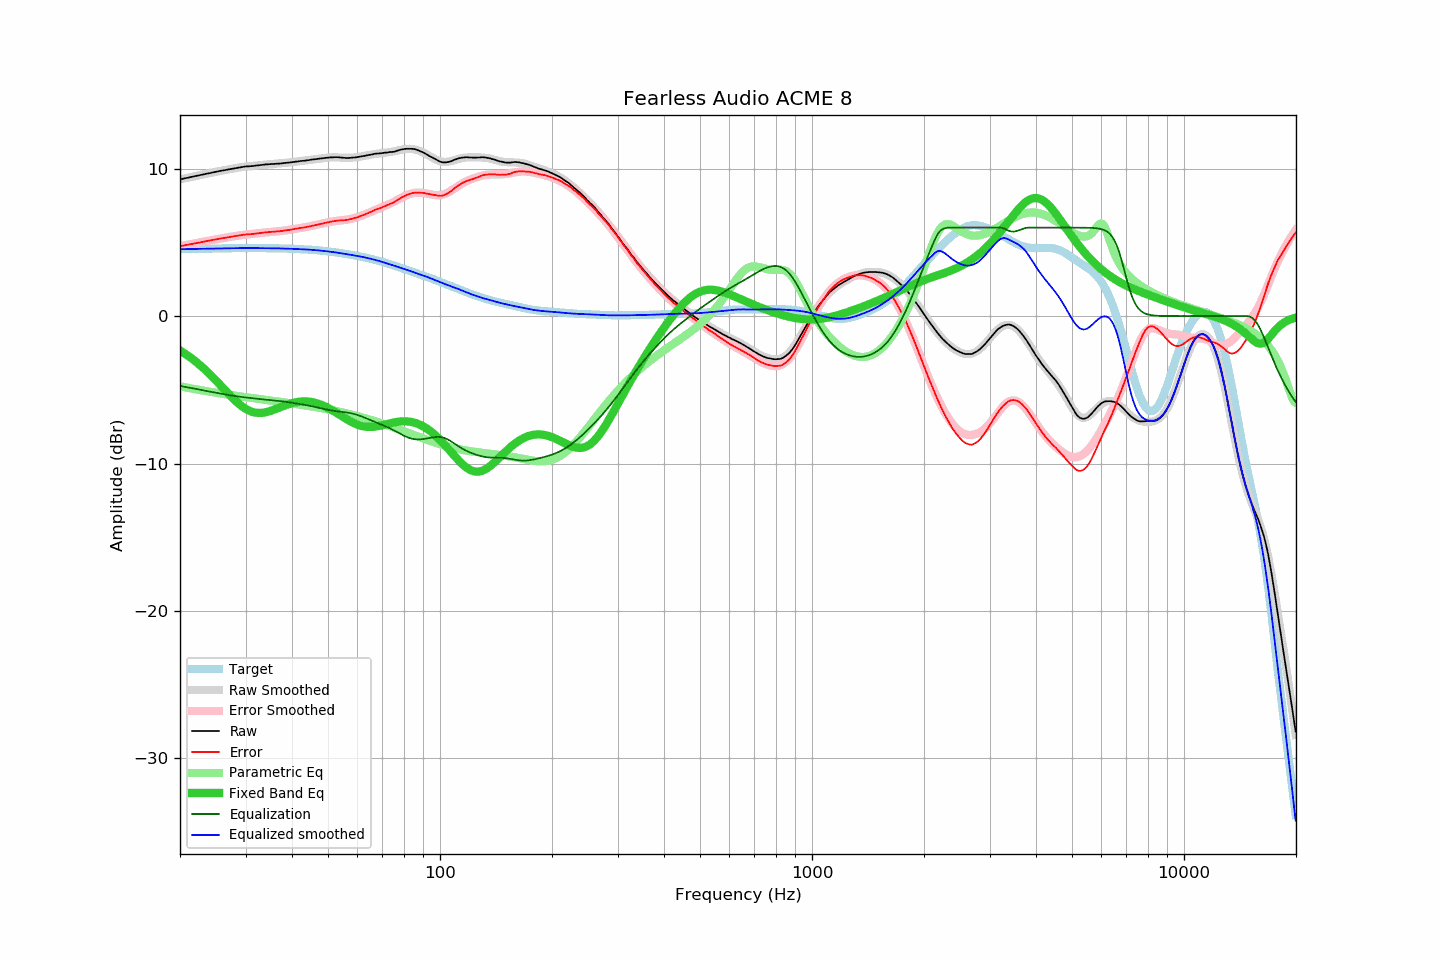

The file beside this chart, header and first rows:
frequency, raw, error, smoothed, error_smoothed, equalization, parametric_eq, equalized_raw, equalized_smoothed, target
20.00, 9.27, 4.74, 9.27, 4.74, -4.74, -2.34, 4.54, 4.53, 4.53
20.20, 9.29, 4.76, 9.29, 4.76, -4.76, -2.40, 4.53, 4.54, 4.54
20.40, 9.31, 4.77, 9.32, 4.78, -4.78, -2.47, 4.53, 4.54, 4.54
20.61, 9.34, 4.80, 9.34, 4.80, -4.80, -2.54, 4.54, 4.54, 4.54
20.81, 9.36, 4.82, 9.36, 4.82, -4.82, -2.62, 4.54, 4.54, 4.54
21.02, 9.38, 4.84, 9.39, 4.84, -4.84, -2.69, 4.54, 4.54, 4.54
21.23, 9.41, 4.87, 9.41, 4.86, -4.86, -2.77, 4.55, 4.55, 4.55
21.44, 9.43, 4.88, 9.43, 4.88, -4.88, -2.85, 4.55, 4.55, 4.55
21.66, 9.45, 4.90, 9.45, 4.90, -4.90, -2.93, 4.55, 4.55, 4.55
21.87, 9.48, 4.93, 9.48, 4.93, -4.93, -3.02, 4.56, 4.55, 4.55
22.09, 9.50, 4.95, 9.50, 4.95, -4.95, -3.11, 4.56, 4.55, 4.56
22.31, 9.52, 4.96, 9.52, 4.97, -4.97, -3.19, 4.56, 4.56, 4.56
22.54, 9.54, 4.98, 9.55, 4.99, -4.99, -3.29, 4.55, 4.56, 4.56
22.76, 9.57, 5.01, 9.57, 5.01, -5.01, -3.38, 4.56, 4.56, 4.56
22.99, 9.59, 5.03, 9.59, 5.03, -5.03, -3.48, 4.56, 4.56, 4.56
23.22, 9.61, 5.05, 9.62, 5.05, -5.05, -3.58, 4.56, 4.57, 4.56
23.45, 9.64, 5.08, 9.64, 5.07, -5.07, -3.68, 4.57, 4.57, 4.57
23.69, 9.66, 5.09, 9.66, 5.09, -5.09, -3.78, 4.57, 4.57, 4.57
23.92, 9.68, 5.11, 9.68, 5.11, -5.11, -3.89, 4.57, 4.57, 4.57
24.16, 9.70, 5.13, 9.71, 5.13, -5.13, -3.99, 4.57, 4.57, 4.57
24.40, 9.73, 5.16, 9.73, 5.15, -5.15, -4.10, 4.58, 4.58, 4.58
24.65, 9.75, 5.17, 9.75, 5.17, -5.17, -4.21, 4.58, 4.58, 4.58
24.89, 9.77, 5.19, 9.77, 5.19, -5.19, -4.33, 4.58, 4.58, 4.58
25.14, 9.79, 5.21, 9.80, 5.21, -5.21, -4.44, 4.58, 4.58, 4.58
25.39, 9.82, 5.24, 9.82, 5.23, -5.23, -4.55, 4.59, 4.59, 4.59
25.65, 9.84, 5.25, 9.84, 5.25, -5.25, -4.67, 4.59, 4.59, 4.59
25.91, 9.86, 5.27, 9.86, 5.27, -5.27, -4.79, 4.59, 4.59, 4.59
26.16, 9.88, 5.29, 9.88, 5.29, -5.29, -4.90, 4.59, 4.59, 4.59
26.43, 9.90, 5.31, 9.90, 5.31, -5.31, -5.02, 4.59, 4.59, 4.59
26.69, 9.92, 5.33, 9.92, 5.33, -5.33, -5.14, 4.59, 4.59, 4.60
26.96, 9.94, 5.34, 9.94, 5.35, -5.35, -5.25, 4.59, 4.60, 4.60
27.23, 9.96, 5.36, 9.96, 5.37, -5.37, -5.37, 4.60, 4.60, 4.60
27.50, 9.98, 5.38, 9.98, 5.38, -5.38, -5.48, 4.60, 4.60, 4.60
27.77, 10.00, 5.40, 10.00, 5.40, -5.40, -5.59, 4.60, 4.60, 4.60
28.05, 10.02, 5.42, 10.02, 5.42, -5.42, -5.69, 4.60, 4.60, 4.60
28.33, 10.04, 5.44, 10.04, 5.44, -5.44, -5.80, 4.61, 4.60, 4.60
28.62, 10.06, 5.46, 10.06, 5.45, -5.45, -5.89, 4.61, 4.61, 4.61
28.90, 10.07, 5.47, 10.08, 5.47, -5.47, -5.99, 4.60, 4.61, 4.61
29.19, 10.09, 5.48, 10.09, 5.48, -5.48, -6.07, 4.61, 4.61, 4.61
29.48, 10.11, 5.50, 10.11, 5.50, -5.50, -6.16, 4.61, 4.61, 4.61
29.78, 10.13, 5.52, 10.12, 5.51, -5.51, -6.23, 4.62, 4.61, 4.61
30.08, 10.14, 5.53, 10.13, 5.52, -5.52, -6.30, 4.62, 4.61, 4.61
30.38, 10.15, 5.54, 10.15, 5.54, -5.54, -6.36, 4.61, 4.61, 4.61
30.68, 10.15, 5.54, 10.16, 5.55, -5.55, -6.41, 4.60, 4.61, 4.61
30.99, 10.16, 5.55, 10.17, 5.56, -5.56, -6.46, 4.60, 4.61, 4.61
31.30, 10.17, 5.56, 10.18, 5.57, -5.57, -6.50, 4.60, 4.61, 4.61
31.61, 10.18, 5.57, 10.19, 5.59, -5.59, -6.53, 4.60, 4.61, 4.61
31.93, 10.20, 5.59, 10.20, 5.60, -5.60, -6.55, 4.60, 4.61, 4.61
32.24, 10.21, 5.60, 10.22, 5.61, -5.61, -6.56, 4.60, 4.61, 4.61
32.57, 10.22, 5.61, 10.23, 5.62, -5.62, -6.57, 4.60, 4.61, 4.61
32.89, 10.24, 5.63, 10.24, 5.63, -5.63, -6.57, 4.61, 4.61, 4.61
33.22, 10.25, 5.64, 10.25, 5.64, -5.64, -6.56, 4.61, 4.61, 4.61
33.55, 10.26, 5.66, 10.26, 5.65, -5.65, -6.55, 4.61, 4.61, 4.61
33.89, 10.28, 5.68, 10.27, 5.67, -5.67, -6.53, 4.62, 4.60, 4.61
34.23, 10.28, 5.68, 10.28, 5.68, -5.68, -6.51, 4.61, 4.60, 4.60
34.57, 10.29, 5.69, 10.29, 5.69, -5.69, -6.48, 4.60, 4.60, 4.60
34.92, 10.30, 5.70, 10.30, 5.70, -5.70, -6.44, 4.60, 4.60, 4.60
35.27, 10.31, 5.71, 10.31, 5.71, -5.71, -6.41, 4.60, 4.60, 4.60
35.62, 10.31, 5.71, 10.32, 5.72, -5.72, -6.37, 4.59, 4.60, 4.60
35.97, 10.32, 5.73, 10.32, 5.73, -5.73, -6.33, 4.59, 4.59, 4.60
... 635 more rows
